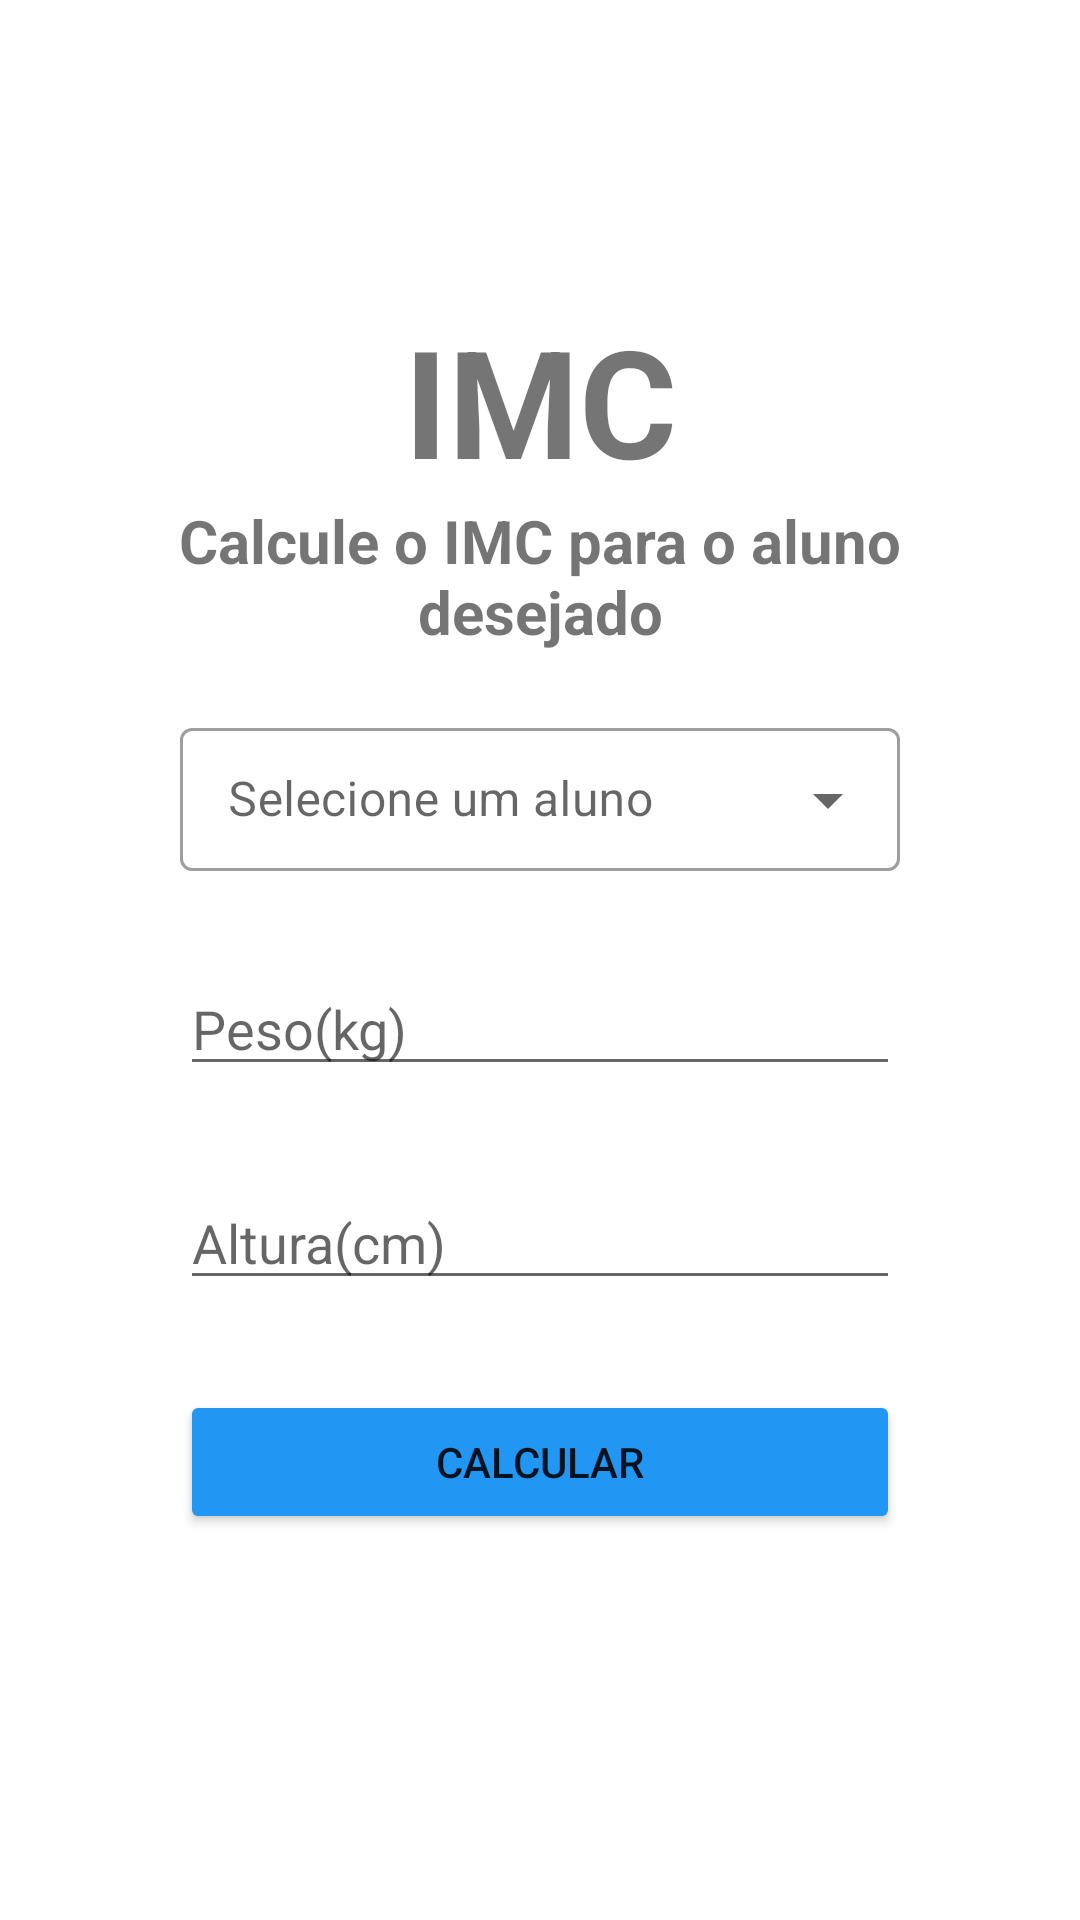

Android layout source for this screen:
<!-- AndroidManifest.xml: application theme Theme.MyFitnessLab -->
<!-- res/layout/activity_imc.xml -->
<?xml version="1.0" encoding="utf-8"?>
<ScrollView xmlns:android="http://schemas.android.com/apk/res/android"
    xmlns:app="http://schemas.android.com/apk/res-auto"
    xmlns:tools="http://schemas.android.com/tools"
    android:id="@+id/main"
    android:layout_width="match_parent"
    android:layout_height="match_parent">

    <LinearLayout
        android:id="@+id/imc_form"
        android:layout_width="match_parent"
        android:layout_height="wrap_content"
        android:layout_gravity="center_horizontal"
        android:layout_marginTop="70dp"
        android:gravity="center"
        android:orientation="vertical"
        android:paddingTop="20dp"
        tools:context=".ImcActivity"
        android:fitsSystemWindows="true"
        android:padding="30dp">

        <TextView
            android:layout_width="match_parent"
            android:layout_height="wrap_content"
            android:gravity="center"
            android:text="@string/tittle_imc"
            android:textSize="50dp"
            android:textStyle="bold" />

        <TextView
            android:layout_width="match_parent"
            android:layout_height="wrap_content"
            android:gravity="center"
            android:textSize="20dp"
            android:textStyle="bold"
            android:text="@string/cadastro_imc" />

        <com.google.android.material.textfield.TextInputLayout
            style="@style/AutoTextViewForm"
            android:layout_marginTop="20dp"
            android:layout_width="match_parent"
            android:layout_height="wrap_content"
            android:hint="Selecione um aluno">

            <AutoCompleteTextView
                android:id="@+id/ls_alunos_imc"
                android:layout_width="match_parent"
                android:layout_height="wrap_content"
                android:inputType="none" />
        </com.google.android.material.textfield.TextInputLayout>

        <EditText
            android:id="@+id/edit_imc_weight"
            style="@style/EditTextForm"
            android:layout_width="match_parent"
            android:layout_height="wrap_content"
            android:hint="@string/weight" />

        <EditText
            android:id="@+id/edit_imc_height"
            android:layout_width="match_parent"
            android:layout_height="wrap_content"
            style="@style/EditTextForm"
            android:hint="@string/height" />

        <Button
            android:id="@+id/btn_imc"
            android:layout_width="match_parent"
            android:layout_height="wrap_content"
            android:layout_marginStart="30dp"
            android:layout_marginEnd="30dp"
            android:layout_marginBottom="30dp"
            android:text="Calcular"
            style="@style/btnForm" />

    </LinearLayout>


</ScrollView>
<!-- resources referenced by this layout -->
<resources>
  <string name="cadastro_imc">Calcule o IMC para o aluno desejado</string>
  <string name="height">Altura(cm)</string>
  <string name="tittle_imc">IMC</string>
  <string name="weight">Peso(kg)</string>
  <style name="AutoTextViewForm" parent="@style/Widget.MaterialComponents.TextInputLayout.OutlinedBox.Dense.ExposedDropdownMenu">
          <item name="android:layout_marginStart">30dp</item>
          <item name="android:layout_marginEnd">30dp</item>
          <item name="android:layout_marginBottom">30dp</item>
      </style>
  <style name="EditTextForm">
          <item name="android:layout_marginStart">30dp</item>
          <item name="android:layout_marginEnd">30dp</item>
          <item name="android:layout_marginBottom">30dp</item>
          <item name="android:layout_width">match_parent</item>
          <item name="android:layout_height">wrap_content</item>
          <item name="android:inputType">number</item>
          <item name="android:maxLength">3</item>
      </style>
  <style name="btnForm">
          <item name="android:layout_width">wrap_content</item>
          <item name="android:layout_height">wrap_content</item>
          <item name="android:backgroundTint">@color/primary_blue</item>
          <item name="android:layout_gravity">center</item>
      </style>
  <style name="Theme.MyFitnessLab" parent="Theme.MaterialComponents.DayNight.DarkActionBar">
          
          <item name="colorPrimary">@color/purple_500</item>
          <item name="colorPrimaryVariant">@color/purple_700</item>
          <item name="colorOnPrimary">@color/white</item>
          
          <item name="colorSecondary">@color/teal_200</item>
          <item name="colorSecondaryVariant">@color/teal_700</item>
          <item name="colorOnSecondary">@color/black</item>
          
          <item name="android:statusBarColor">?attr/colorPrimaryVariant</item>
          
      </style>
  <color name="primary_blue">#2196F3</color>
  <color name="purple_500">#FF6200EE</color>
  <color name="purple_700">#FF3700B3</color>
  <color name="white">#FFFFFFFF</color>
  <color name="teal_200">#FF03DAC5</color>
  <color name="teal_700">#FF018786</color>
  <color name="black">#FF000000</color>
</resources>
